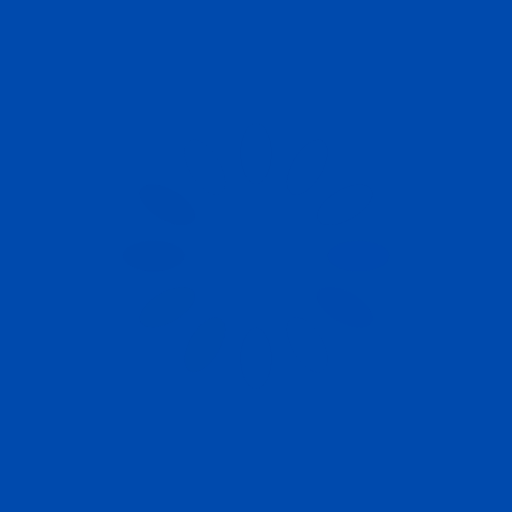
t = 0.00 s
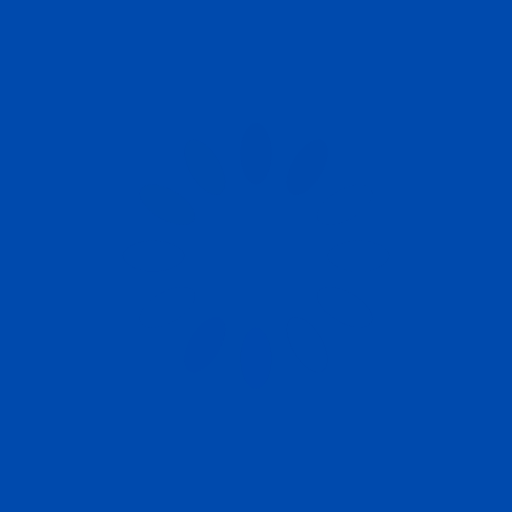
t = 0.25 s
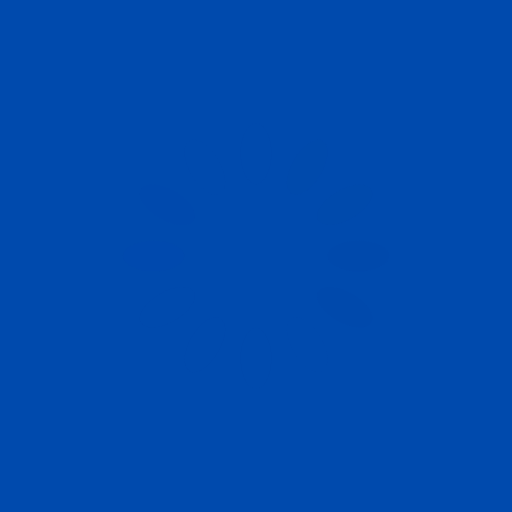
t = 0.50 s
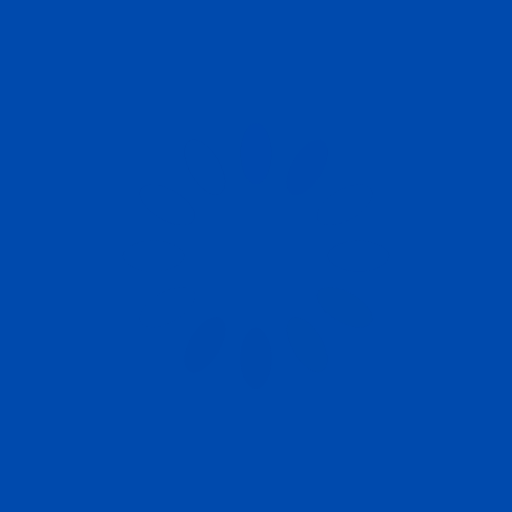
t = 0.75 s

The animated SVG that drew these frames (rendered in a browser with its animation timeline set to each time). Animation: 12 SMIL elements (animate=12); one cycle of 1.00 s, repeats indefinitely.

<?xml version="1.0" encoding="utf-8"?>
<svg xmlns="http://www.w3.org/2000/svg" xmlns:xlink="http://www.w3.org/1999/xlink" style="margin: auto; background: rgb(0, 74, 173); display: block; shape-rendering: auto;" width="200px" height="200px" viewBox="0 0 100 100" preserveAspectRatio="xMidYMid">
<g transform="rotate(0 50 50)">
  <rect x="47" y="24" rx="3" ry="6" width="6" height="12" fill="#004aad">
    <animate attributeName="opacity" values="1;0" keyTimes="0;1" dur="1s" begin="-0.9166666666666666s" repeatCount="indefinite"></animate>
  </rect>
</g><g transform="rotate(30 50 50)">
  <rect x="47" y="24" rx="3" ry="6" width="6" height="12" fill="#004aad">
    <animate attributeName="opacity" values="1;0" keyTimes="0;1" dur="1s" begin="-0.8333333333333334s" repeatCount="indefinite"></animate>
  </rect>
</g><g transform="rotate(60 50 50)">
  <rect x="47" y="24" rx="3" ry="6" width="6" height="12" fill="#004aad">
    <animate attributeName="opacity" values="1;0" keyTimes="0;1" dur="1s" begin="-0.75s" repeatCount="indefinite"></animate>
  </rect>
</g><g transform="rotate(90 50 50)">
  <rect x="47" y="24" rx="3" ry="6" width="6" height="12" fill="#004aad">
    <animate attributeName="opacity" values="1;0" keyTimes="0;1" dur="1s" begin="-0.6666666666666666s" repeatCount="indefinite"></animate>
  </rect>
</g><g transform="rotate(120 50 50)">
  <rect x="47" y="24" rx="3" ry="6" width="6" height="12" fill="#004aad">
    <animate attributeName="opacity" values="1;0" keyTimes="0;1" dur="1s" begin="-0.5833333333333334s" repeatCount="indefinite"></animate>
  </rect>
</g><g transform="rotate(150 50 50)">
  <rect x="47" y="24" rx="3" ry="6" width="6" height="12" fill="#004aad">
    <animate attributeName="opacity" values="1;0" keyTimes="0;1" dur="1s" begin="-0.5s" repeatCount="indefinite"></animate>
  </rect>
</g><g transform="rotate(180 50 50)">
  <rect x="47" y="24" rx="3" ry="6" width="6" height="12" fill="#004aad">
    <animate attributeName="opacity" values="1;0" keyTimes="0;1" dur="1s" begin="-0.4166666666666667s" repeatCount="indefinite"></animate>
  </rect>
</g><g transform="rotate(210 50 50)">
  <rect x="47" y="24" rx="3" ry="6" width="6" height="12" fill="#004aad">
    <animate attributeName="opacity" values="1;0" keyTimes="0;1" dur="1s" begin="-0.3333333333333333s" repeatCount="indefinite"></animate>
  </rect>
</g><g transform="rotate(240 50 50)">
  <rect x="47" y="24" rx="3" ry="6" width="6" height="12" fill="#004aad">
    <animate attributeName="opacity" values="1;0" keyTimes="0;1" dur="1s" begin="-0.25s" repeatCount="indefinite"></animate>
  </rect>
</g><g transform="rotate(270 50 50)">
  <rect x="47" y="24" rx="3" ry="6" width="6" height="12" fill="#004aad">
    <animate attributeName="opacity" values="1;0" keyTimes="0;1" dur="1s" begin="-0.16666666666666666s" repeatCount="indefinite"></animate>
  </rect>
</g><g transform="rotate(300 50 50)">
  <rect x="47" y="24" rx="3" ry="6" width="6" height="12" fill="#004aad">
    <animate attributeName="opacity" values="1;0" keyTimes="0;1" dur="1s" begin="-0.08333333333333333s" repeatCount="indefinite"></animate>
  </rect>
</g><g transform="rotate(330 50 50)">
  <rect x="47" y="24" rx="3" ry="6" width="6" height="12" fill="#004aad">
    <animate attributeName="opacity" values="1;0" keyTimes="0;1" dur="1s" begin="0s" repeatCount="indefinite"></animate>
  </rect>
</g>
<!-- [ldio] generated by https://loading.io/ --></svg>
